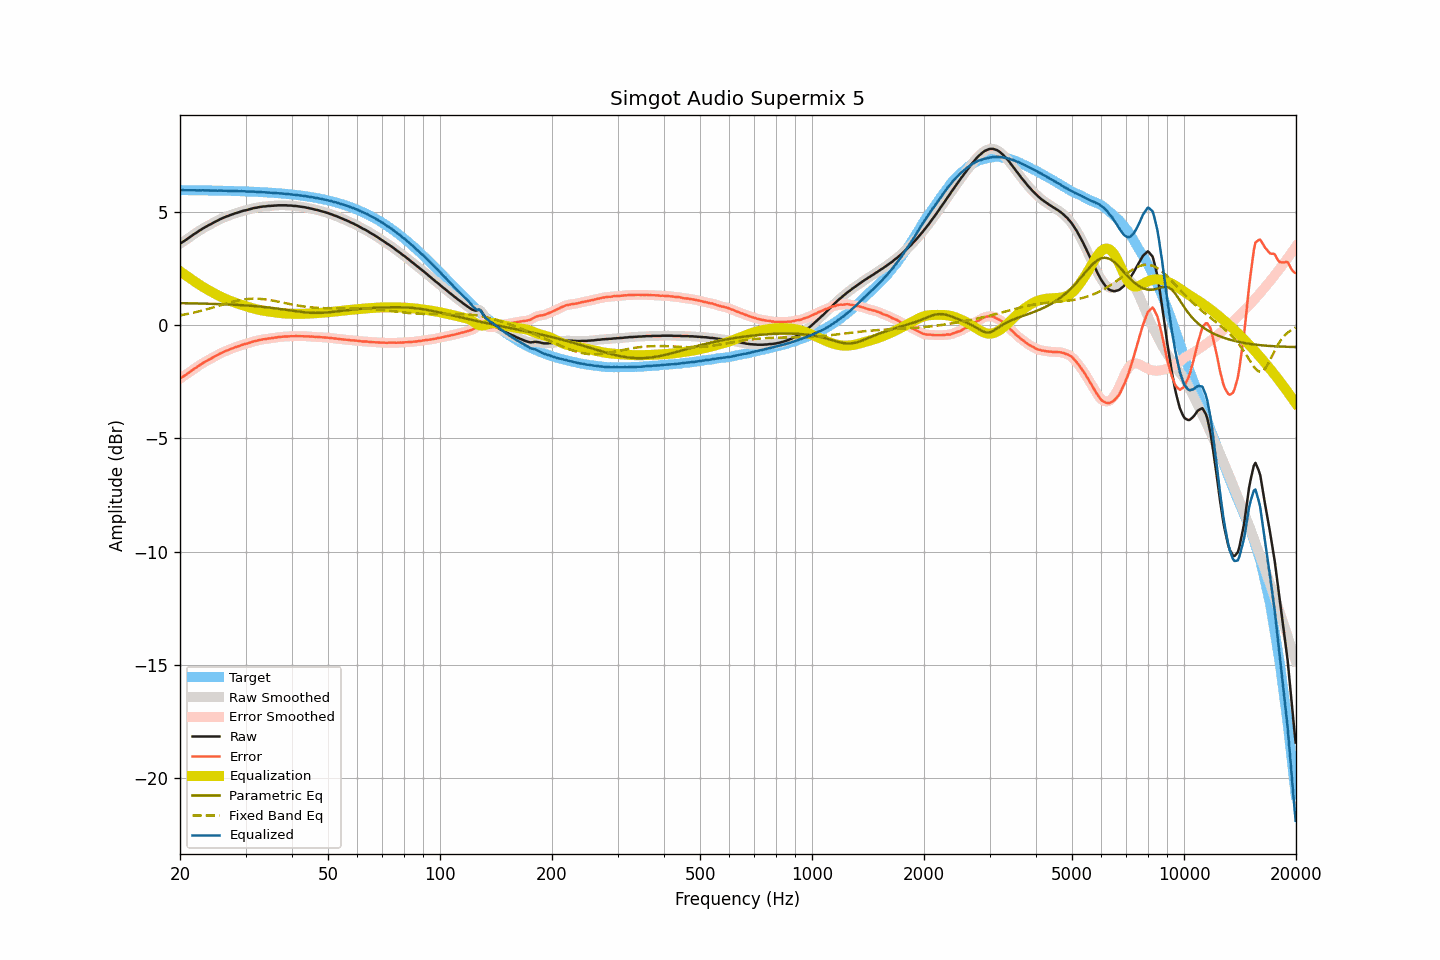

The file beside this chart, header and first rows:
frequency, raw, smoothed, error, error_smoothed, equalization, parametric_eq, fixed_band_eq, equalized_raw, equalized_smoothed, target
20.00, 3.58, 3.58, -2.37, -2.37, 2.37, 0.96, 0.43, 5.95, 5.95, 5.95
20.20, 3.63, 3.63, -2.32, -2.32, 2.32, 0.96, 0.44, 5.95, 5.95, 5.95
20.40, 3.68, 3.68, -2.27, -2.27, 2.27, 0.96, 0.45, 5.95, 5.95, 5.95
20.61, 3.72, 3.72, -2.23, -2.22, 2.22, 0.96, 0.47, 5.94, 5.95, 5.95
20.81, 3.77, 3.77, -2.18, -2.18, 2.17, 0.96, 0.48, 5.94, 5.94, 5.95
21.02, 3.82, 3.82, -2.13, -2.13, 2.12, 0.96, 0.49, 5.94, 5.94, 5.95
21.23, 3.87, 3.87, -2.07, -2.07, 2.07, 0.96, 0.51, 5.94, 5.94, 5.95
21.44, 3.92, 3.92, -2.02, -2.02, 2.03, 0.96, 0.52, 5.95, 5.95, 5.94
21.66, 3.97, 3.97, -1.97, -1.97, 1.98, 0.95, 0.54, 5.95, 5.95, 5.94
21.87, 4.02, 4.02, -1.92, -1.93, 1.93, 0.95, 0.56, 5.95, 5.94, 5.94
22.09, 4.06, 4.07, -1.88, -1.88, 1.88, 0.95, 0.57, 5.94, 5.94, 5.94
22.31, 4.11, 4.11, -1.83, -1.83, 1.83, 0.95, 0.59, 5.94, 5.94, 5.94
22.54, 4.16, 4.16, -1.78, -1.78, 1.78, 0.95, 0.61, 5.94, 5.94, 5.94
22.76, 4.20, 4.20, -1.74, -1.74, 1.74, 0.95, 0.62, 5.94, 5.94, 5.94
22.99, 4.25, 4.25, -1.69, -1.69, 1.69, 0.95, 0.64, 5.94, 5.94, 5.94
23.22, 4.29, 4.29, -1.65, -1.65, 1.65, 0.94, 0.66, 5.94, 5.94, 5.94
23.45, 4.33, 4.33, -1.61, -1.60, 1.61, 0.94, 0.68, 5.94, 5.94, 5.94
23.69, 4.37, 4.37, -1.57, -1.57, 1.57, 0.94, 0.70, 5.94, 5.94, 5.94
23.92, 4.41, 4.41, -1.52, -1.53, 1.53, 0.94, 0.72, 5.94, 5.93, 5.93
24.16, 4.44, 4.44, -1.49, -1.49, 1.49, 0.94, 0.74, 5.93, 5.93, 5.93
24.40, 4.48, 4.48, -1.45, -1.45, 1.45, 0.93, 0.76, 5.93, 5.93, 5.93
24.65, 4.52, 4.52, -1.41, -1.41, 1.41, 0.93, 0.78, 5.93, 5.93, 5.93
24.89, 4.56, 4.56, -1.37, -1.37, 1.37, 0.93, 0.80, 5.93, 5.93, 5.93
25.14, 4.59, 4.60, -1.34, -1.33, 1.33, 0.93, 0.82, 5.92, 5.93, 5.93
25.39, 4.63, 4.63, -1.30, -1.29, 1.30, 0.92, 0.84, 5.93, 5.93, 5.93
25.65, 4.67, 4.67, -1.25, -1.26, 1.26, 0.92, 0.87, 5.93, 5.93, 5.93
25.91, 4.70, 4.70, -1.22, -1.22, 1.23, 0.92, 0.89, 5.93, 5.93, 5.92
26.16, 4.73, 4.73, -1.19, -1.19, 1.19, 0.92, 0.91, 5.92, 5.92, 5.92
26.43, 4.76, 4.76, -1.16, -1.16, 1.16, 0.91, 0.93, 5.92, 5.92, 5.92
26.69, 4.79, 4.79, -1.13, -1.13, 1.13, 0.91, 0.95, 5.92, 5.92, 5.92
26.96, 4.81, 4.81, -1.11, -1.10, 1.10, 0.91, 0.97, 5.91, 5.92, 5.92
27.23, 4.84, 4.84, -1.08, -1.07, 1.07, 0.90, 0.99, 5.91, 5.91, 5.92
27.50, 4.87, 4.87, -1.04, -1.05, 1.05, 0.90, 1.01, 5.92, 5.91, 5.91
27.77, 4.89, 4.89, -1.02, -1.02, 1.02, 0.90, 1.03, 5.91, 5.91, 5.91
28.05, 4.92, 4.92, -0.99, -0.99, 0.99, 0.89, 1.04, 5.91, 5.91, 5.91
28.33, 4.94, 4.94, -0.97, -0.97, 0.97, 0.89, 1.06, 5.91, 5.91, 5.91
28.62, 4.96, 4.96, -0.94, -0.94, 0.94, 0.89, 1.08, 5.90, 5.90, 5.91
28.90, 4.98, 4.98, -0.92, -0.92, 0.92, 0.88, 1.09, 5.90, 5.90, 5.90
29.19, 5.01, 5.01, -0.89, -0.89, 0.89, 0.88, 1.11, 5.91, 5.90, 5.90
29.48, 5.03, 5.03, -0.87, -0.87, 0.87, 0.87, 1.12, 5.90, 5.90, 5.90
29.78, 5.05, 5.05, -0.85, -0.85, 0.85, 0.87, 1.13, 5.90, 5.90, 5.90
30.08, 5.06, 5.06, -0.83, -0.83, 0.83, 0.86, 1.14, 5.89, 5.89, 5.89
30.38, 5.08, 5.08, -0.81, -0.81, 0.81, 0.86, 1.15, 5.89, 5.89, 5.89
30.68, 5.10, 5.10, -0.79, -0.79, 0.78, 0.85, 1.15, 5.88, 5.88, 5.89
30.99, 5.12, 5.12, -0.76, -0.76, 0.76, 0.85, 1.16, 5.88, 5.89, 5.88
31.30, 5.14, 5.14, -0.74, -0.74, 0.74, 0.84, 1.16, 5.88, 5.88, 5.88
31.61, 5.16, 5.16, -0.72, -0.72, 0.72, 0.84, 1.16, 5.88, 5.88, 5.88
31.93, 5.17, 5.17, -0.70, -0.70, 0.70, 0.83, 1.16, 5.88, 5.88, 5.88
32.24, 5.18, 5.19, -0.69, -0.69, 0.69, 0.82, 1.16, 5.87, 5.87, 5.87
32.57, 5.20, 5.20, -0.67, -0.67, 0.67, 0.82, 1.16, 5.87, 5.87, 5.87
32.89, 5.21, 5.21, -0.65, -0.65, 0.66, 0.81, 1.15, 5.87, 5.87, 5.86
33.22, 5.22, 5.22, -0.64, -0.64, 0.64, 0.80, 1.15, 5.86, 5.86, 5.86
33.55, 5.23, 5.23, -0.63, -0.63, 0.63, 0.80, 1.14, 5.86, 5.86, 5.86
33.89, 5.23, 5.23, -0.62, -0.62, 0.62, 0.79, 1.13, 5.85, 5.85, 5.85
34.23, 5.24, 5.24, -0.61, -0.61, 0.61, 0.78, 1.12, 5.85, 5.85, 5.85
34.57, 5.25, 5.25, -0.59, -0.60, 0.60, 0.77, 1.11, 5.85, 5.84, 5.84
34.92, 5.25, 5.25, -0.59, -0.59, 0.59, 0.76, 1.10, 5.84, 5.84, 5.84
35.27, 5.26, 5.26, -0.57, -0.58, 0.58, 0.76, 1.09, 5.84, 5.83, 5.84
35.62, 5.26, 5.26, -0.57, -0.57, 0.57, 0.75, 1.07, 5.83, 5.83, 5.83
35.97, 5.27, 5.27, -0.55, -0.56, 0.56, 0.74, 1.06, 5.83, 5.82, 5.83
... 635 more rows
